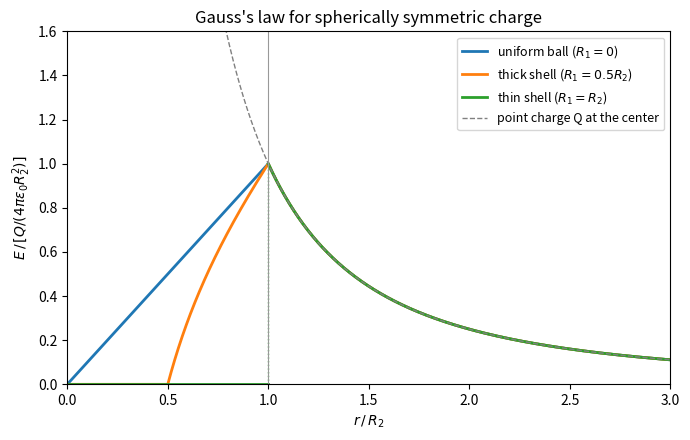

This figure's Python source:
"""Field magnitude E(r) of a uniformly charged ball, thick shell and thin shell (same total charge Q)."""

import numpy as np
import matplotlib.pyplot as plt

R2 = 1.0
r = np.linspace(0.0, 3.0, 1201)


def shell(r, R1, R2):
    """E(r) in units of Q / (4 pi eps0 R2^2) for charge Q spread uniformly over R1 < r < R2."""
    frac = np.clip((r**3 - R1**3) / (R2**3 - R1**3), 0.0, 1.0)
    with np.errstate(divide="ignore", invalid="ignore"):
        E = np.where(r > 0, frac * R2**2 / r**2, 0.0)
    return E


fig, ax = plt.subplots(figsize=(7, 4.5))
ax.plot(r, shell(r, 0.0, R2), lw=2, label=r"uniform ball ($R_1 = 0$)")
ax.plot(r, shell(r, 0.5, R2), lw=2, label=r"thick shell ($R_1 = 0.5R_2$)")
# thin shell: zero inside, jump at r = R2
inside = r < R2
ax.plot(r[inside], np.zeros(inside.sum()), lw=2, color="C2", label=r"thin shell ($R_1 = R_2$)")
ax.plot(r[~inside], R2**2 / r[~inside] ** 2, lw=2, color="C2")
ax.plot([R2, R2], [0, 1], color="C2", lw=1, ls=":")
ax.plot(r[r > 0.3], 1 / r[r > 0.3] ** 2, color="0.5", lw=1, ls="--", label="point charge Q at the center")
ax.axvline(R2, color="0.6", lw=0.8)
ax.set_xlim(0, 3)
ax.set_ylim(0, 1.6)
ax.set_xlabel(r"$r\,/\,R_2$")
ax.set_ylabel(r"$E\,/\,[Q/(4\pi\varepsilon_0 R_2^2)]$")
ax.set_title("Gauss's law for spherically symmetric charge")
ax.legend(fontsize=9)
fig.tight_layout()
